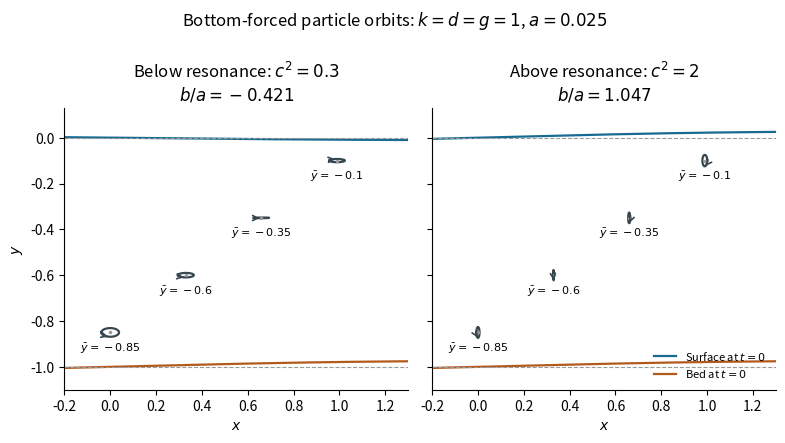

Write the Python code that produced this figure. (Note: this script raises an exception after producing the figure.)
"""Oxford A10 (2017), question 3(c): actual first-order particle orbits.

Tested with Python 3.14.4, NumPy 2.3.5 and Matplotlib 3.10.7.
Dependencies are declared in the repository root pyproject.toml.
"""

from pathlib import Path

import matplotlib

matplotlib.use("Agg")
import matplotlib.pyplot as plt
import numpy as np


def main():
    k = d = g = 1.0
    a = 0.025
    phase = np.linspace(0, -2 * np.pi, 600)
    fig, axes = plt.subplots(1, 2, figsize=(8.0, 4.6), facecolor="white", sharey=True)
    for ax, c2 in zip(axes, [0.3, 2.0], strict=True):
        b = a * k * c2 / (k * c2 * np.cosh(k * d) - g * np.sinh(k * d))
        x = np.linspace(-0.2, 1.3, 500)
        ax.plot(x, b * np.sin(k * x), color="#176b93", lw=1.6, label="Surface at $t=0$")
        ax.plot(x, -d + a * np.sin(k * x), color="#b4591c", lw=1.6, label="Bed at $t=0$")
        ax.axhline(0, color="0.6", ls="--", lw=0.8)
        ax.axhline(-d, color="0.6", ls="--", lw=0.8)
        for mean_x, mean_y in zip([0.0, 0.33, 0.66, 0.99], [-0.85, -0.6, -0.35, -0.1], strict=True):
            horizontal = b * (g / (k * c2) * np.cosh(k * mean_y) + np.sinh(k * mean_y))
            vertical = b * (g / (k * c2) * np.sinh(k * mean_y) + np.cosh(k * mean_y))
            orbit_x = mean_x + horizontal * np.cos(phase)
            orbit_y = mean_y + vertical * np.sin(phase)
            ax.plot(orbit_x, orbit_y, color="#37474f", lw=1.6)
            ax.plot(mean_x, mean_y, ".", color="0.6", ms=3)
            # Increasing physical time decreases phase for c>0.
            ax.annotate("", xy=(orbit_x[125], orbit_y[125]), xytext=(orbit_x[80], orbit_y[80]),
                        arrowprops={"arrowstyle": "->", "color": "#37474f", "lw": 1.2,
                                    "mutation_scale": 9})
            ax.text(mean_x, mean_y - 0.083, f"$\\bar y={mean_y:g}$", ha="center", fontsize=8)
        regime = "Below resonance" if c2 < g / k * np.tanh(k * d) else "Above resonance"
        ax.set(title=f"{regime}: $c^2={c2:g}$\n$b/a={b/a:.3f}$",
               xlabel="$x$", xlim=(-0.2, 1.3), ylim=(-1.10, 0.13), aspect="equal")
        ax.set_facecolor("white")
        ax.spines[["top", "right"]].set_visible(False)
    axes[0].set_ylabel("$y$")
    axes[1].legend(loc="lower right", fontsize=8, frameon=False)
    fig.suptitle("Bottom-forced particle orbits: $k=d=g=1$, $a=0.025$", fontsize=12)
    fig.tight_layout()
    output = Path.cwd()
    fig.savefig(output / Path(__file__).with_suffix(".png").name, dpi=170,
                facecolor="white", transparent=False)
    plt.close(fig)


if __name__ == "__main__":
    main()
